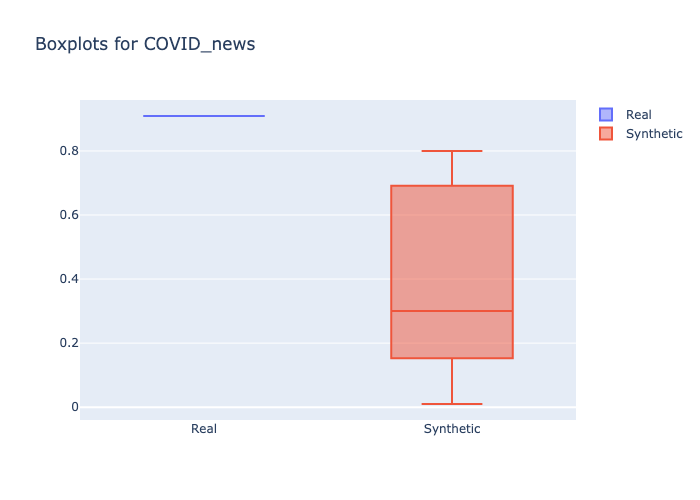

Data behind this chart, as committed beside it:
min, 1st_quantile, mean, median, 3rd_quantile, max
0.9091, 0.9091, 0.9091, 0.9091, 0.9091, 0.9091
0.01, 0.2, 0.3859, 0.3, 0.655, 0.8
